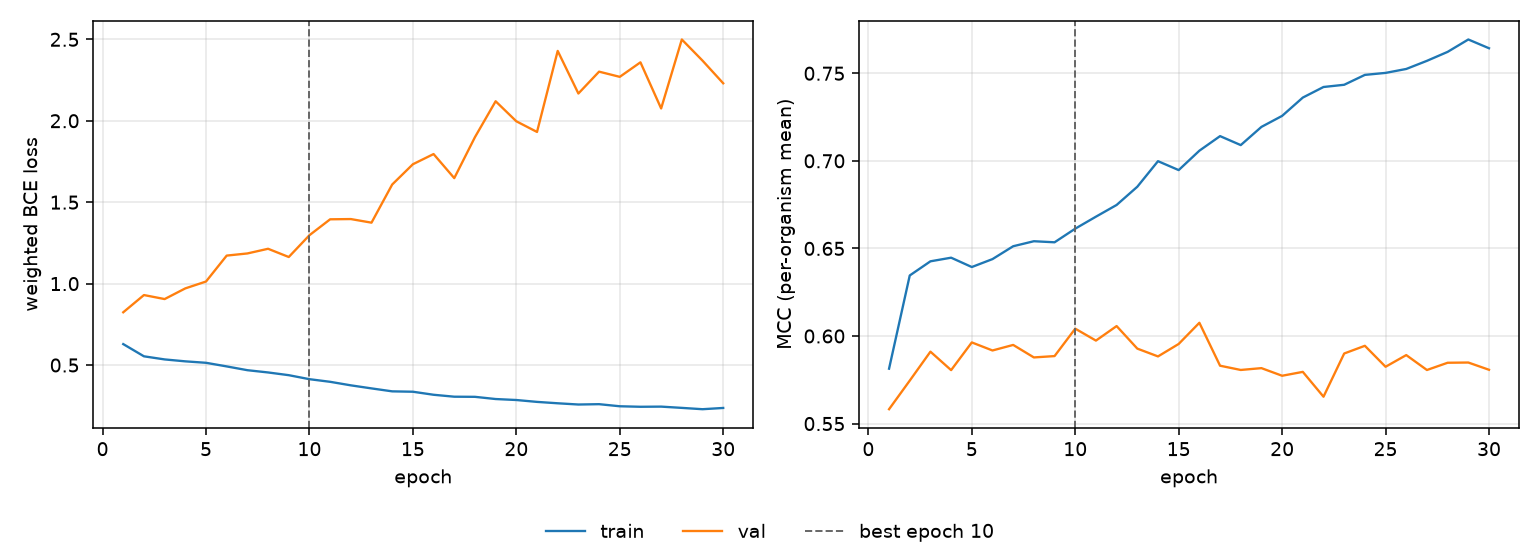

The data file committed next to this chart (first rows):
epoch, tr_loss, vl_loss, tr_mcc, vl_mcc, is_best
1, 0.6285, 0.824, 0.5813, 0.5582, False
2, 0.5535, 0.9298, 0.6346, 0.5745, False
3, 0.5345, 0.9051, 0.6426, 0.5911, False
4, 0.5226, 0.9707, 0.6447, 0.5805, False
5, 0.5137, 1.013, 0.6394, 0.5963, False
6, 0.4916, 1.172, 0.6439, 0.5917, False
7, 0.4683, 1.185, 0.6512, 0.5949, False
8, 0.4545, 1.214, 0.6541, 0.5878, False
9, 0.4377, 1.163, 0.6535, 0.5885, False
10, 0.4131, 1.297, 0.6613, 0.6042, True
11, 0.397, 1.395, 0.6681, 0.5974, False
12, 0.3753, 1.396, 0.6748, 0.6057, False
13, 0.3565, 1.374, 0.6852, 0.5928, False
14, 0.3384, 1.609, 0.6998, 0.5883, False
15, 0.3361, 1.733, 0.6947, 0.5955, False
16, 0.3174, 1.796, 0.7058, 0.6075, False
17, 0.3055, 1.648, 0.7141, 0.583, False
18, 0.3048, 1.899, 0.709, 0.5806, False
19, 0.2912, 2.12, 0.7194, 0.5816, False
20, 0.2852, 1.997, 0.7257, 0.5773, False
21, 0.2737, 1.931, 0.7361, 0.5795, False
22, 0.2652, 2.429, 0.7422, 0.5653, False
23, 0.2576, 2.167, 0.7434, 0.59, False
24, 0.2597, 2.302, 0.7491, 0.5944, False
25, 0.2468, 2.27, 0.7502, 0.5824, False
26, 0.2437, 2.359, 0.7525, 0.5891, False
27, 0.2446, 2.076, 0.7571, 0.5806, False
28, 0.2369, 2.499, 0.7622, 0.5847, False
29, 0.2287, 2.369, 0.7693, 0.5848, False
30, 0.2364, 2.23, 0.7643, 0.5807, False
